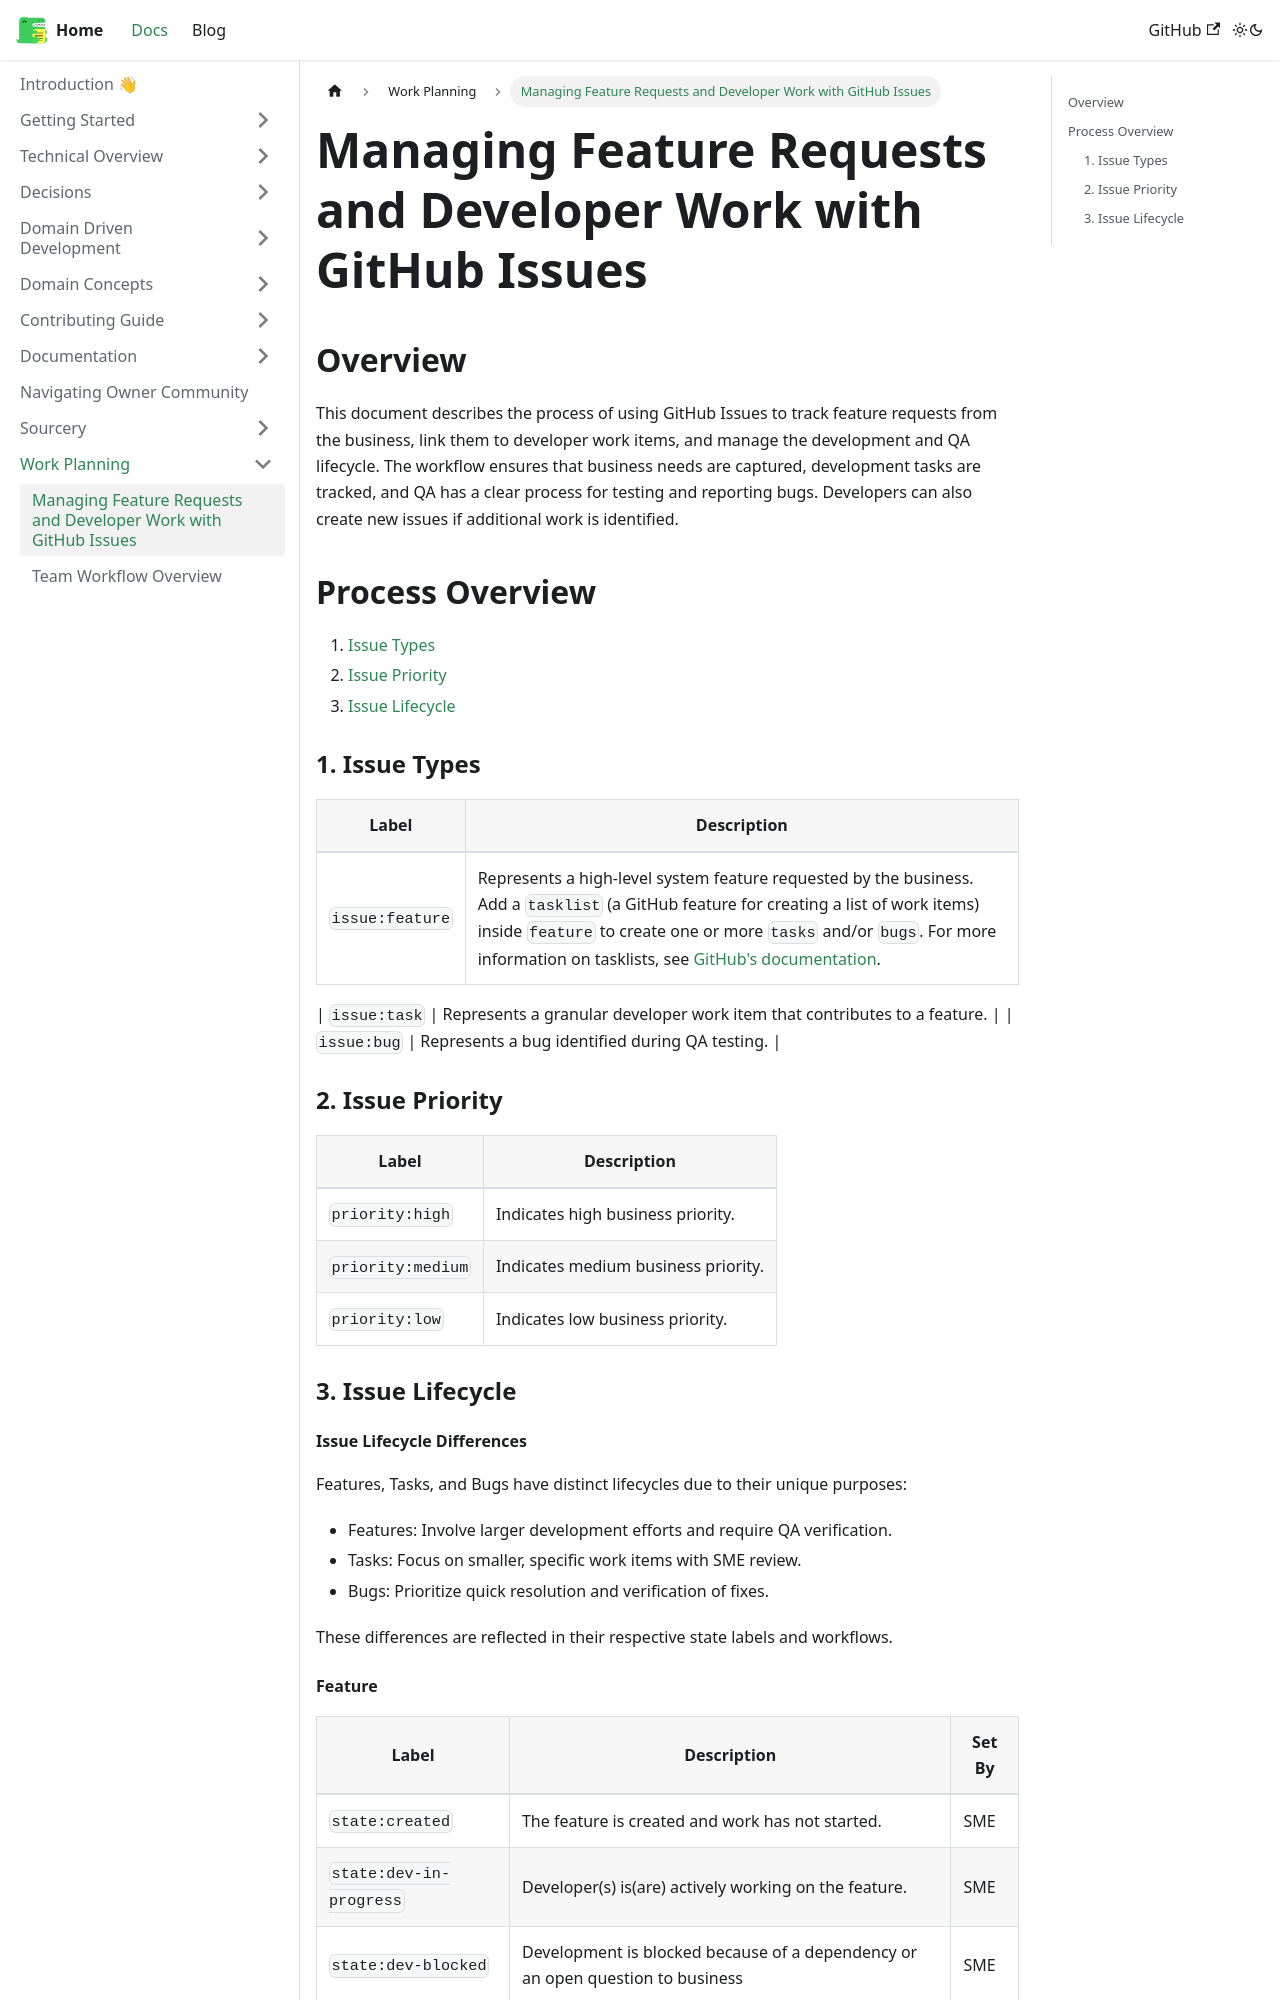

repository: simnova/ownercommunity · page: docs/work-planning/github-issues/index.html · generator: docusaurus

# Managing Feature Requests and Developer Work with GitHub Issues

## Overview

This document describes the process of using GitHub Issues to track feature requests from the business, link them to developer work items, and manage the development and QA lifecycle. The workflow ensures that business needs are captured, development tasks are tracked, and QA has a clear process for testing and reporting bugs. Developers can also create new issues if additional work is identified.


## Process Overview

1. [Issue Types](#1-issue-types)
2. [Issue Priority](#2-issue-priority)
3. [Issue Lifecycle](#3-issue-lifecycle)


### 1. Issue Types

| Label | Description |
| --- | --- |
| `issue:feature` | Represents a high-level system feature requested by the business. Add a `tasklist` (a GitHub feature for creating a list of work items) inside `feature` to create one or more `tasks` and/or `bugs`. For more information on tasklists, see [GitHub's documentation](https://docs.github.com/en/issues/tracking-your-work-with-issues/about-tasklists). |  

| `issue:task` | Represents a granular developer work item that contributes to a feature. |
| `issue:bug` | Represents a bug identified during QA testing. |

### 2. Issue Priority

| Label | Description |
| --- | --- |
| `priority:high` | Indicates high business priority. |
| `priority:medium` | Indicates medium business priority. |
| `priority:low` | Indicates low business priority. |


### 3. Issue Lifecycle

#### Issue Lifecycle Differences  

Features, Tasks, and Bugs have distinct lifecycles due to their unique purposes:  

- Features: Involve larger development efforts and require QA verification.  
- Tasks: Focus on smaller, specific work items with SME review.  
- Bugs: Prioritize quick resolution and verification of fixes.  

These differences are reflected in their respective state labels and workflows.
